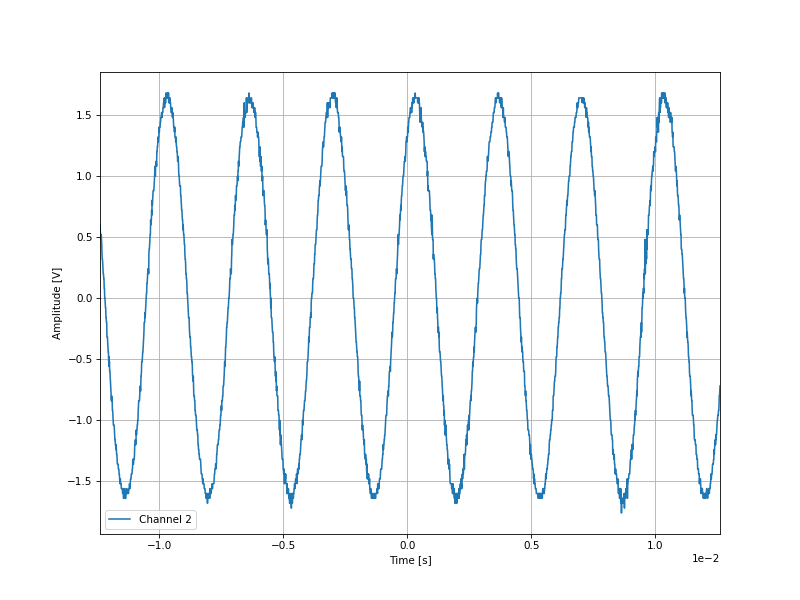

The table this chart was drawn from, first rows:
-0.01238, 0.6
-0.01237, 0.56
-0.01236, 0.52
-0.01235, 0.48
-0.01234, 0.52
-0.01233, 0.52
-0.01232, 0.48
-0.01231, 0.44
-0.0123, 0.36
-0.01229, 0.32
-0.01228, 0.32
-0.01227, 0.28
-0.01226, 0.24
-0.01225, 0.2
-0.01224, 0.2
-0.01223, 0.16
-0.01222, 0.16
-0.01221, 0.08
-0.0122, 0.08
-0.01219, 0.0
-0.01218, 0.0
-0.01217, -0.04
-0.01216, -0.08
-0.01215, -0.08
-0.01214, -0.16
-0.01213, -0.16
-0.01212, -0.2
-0.01211, -0.2
-0.0121, -0.32
-0.01209, -0.32
-0.01208, -0.32
-0.01207, -0.36
-0.01206, -0.4
-0.01205, -0.44
-0.01204, -0.44
-0.01203, -0.52
-0.01202, -0.48
-0.01201, -0.56
-0.012, -0.52
-0.01199, -0.6
-0.01198, -0.6
-0.01197, -0.64
-0.01196, -0.68
-0.01195, -0.72
-0.01194, -0.76
-0.01193, -0.8
-0.01192, -0.84
-0.01191, -0.8
-0.0119, -0.84
-0.01189, -0.84
-0.01188, -0.92
-0.01187, -0.92
-0.01186, -0.96
-0.01185, -1.0
-0.01184, -1.04
-0.01183, -1.04
-0.01182, -1.04
-0.01181, -1.04
-0.0118, -1.08
-0.01179, -1.12
-0.01178, -1.16
... 2,438 more rows
